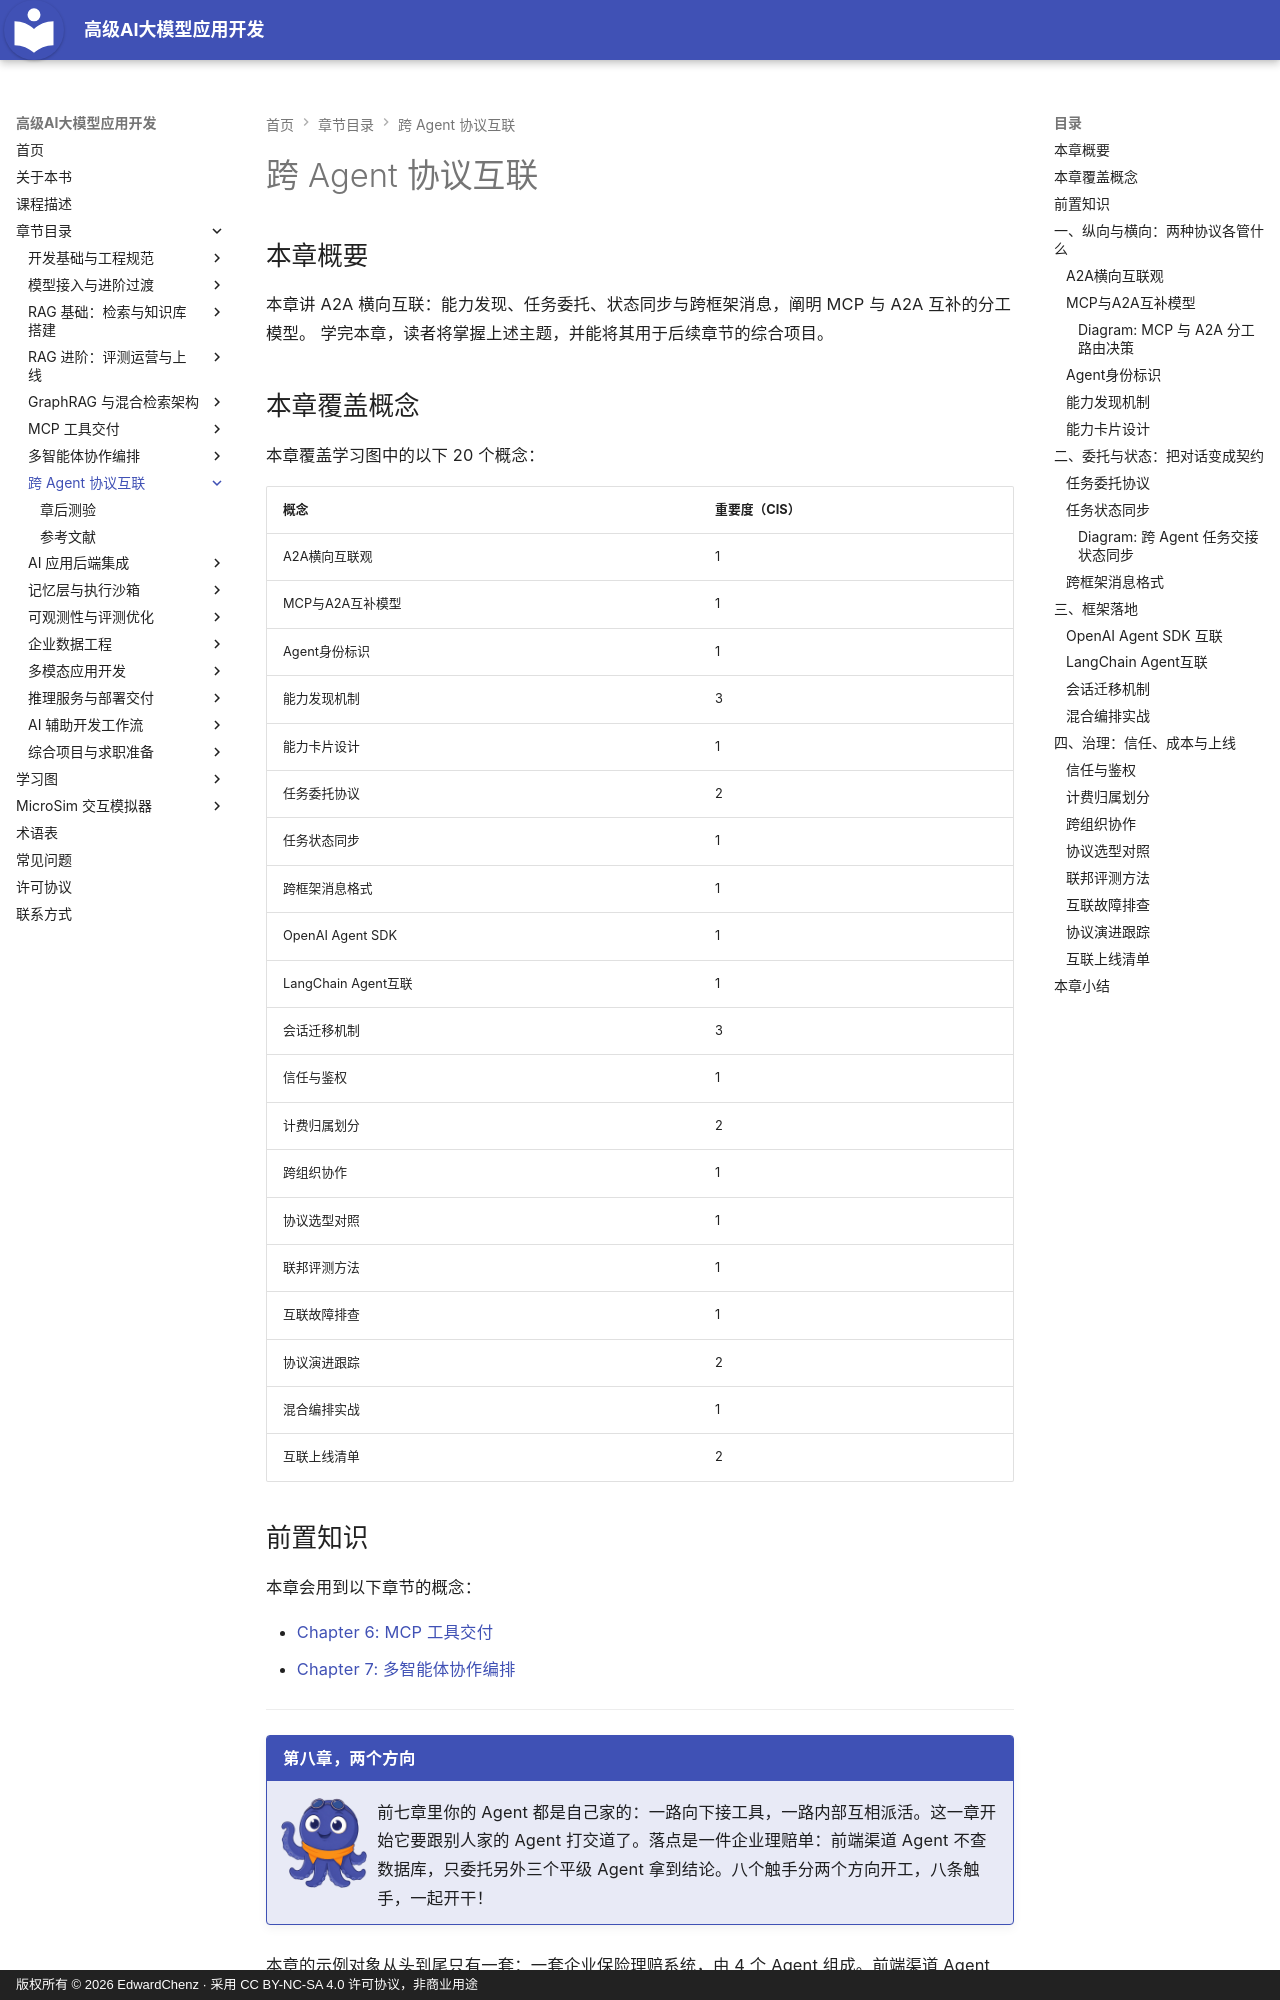

repository: EdwardChenz/ai-course · page: chapters/08-cross-agent-protocols/index.html · generator: mkdocs · copyright: 版权所有 © 2026 EdwardChenz · 采用 CC BY-NC-SA 4.0 许可协议，非商业用途

# 跨 Agent 协议互联

## 本章概要

本章讲 A2A 横向互联：能力发现、任务委托、状态同步与跨框架消息，阐明 MCP 与 A2A 互补的分工模型。
学完本章，读者将掌握上述主题，并能将其用于后续章节的综合项目。

## 本章覆盖概念

本章覆盖学习图中的以下 20 个概念：

| 概念 | 重要度（CIS） |
|---------|-----------------------|
| A2A横向互联观 | 1 |
| MCP与A2A互补模型 | 1 |
| Agent身份标识 | 1 |
| 能力发现机制 | 3 |
| 能力卡片设计 | 1 |
| 任务委托协议 | 2 |
| 任务状态同步 | 1 |
| 跨框架消息格式 | 1 |
| OpenAI Agent SDK | 1 |
| LangChain Agent互联 | 1 |
| 会话迁移机制 | 3 |
| 信任与鉴权 | 1 |
| 计费归属划分 | 2 |
| 跨组织协作 | 1 |
| 协议选型对照 | 1 |
| 联邦评测方法 | 1 |
| 互联故障排查 | 1 |
| 协议演进跟踪 | 2 |
| 混合编排实战 | 1 |
| 互联上线清单 | 2 |

## 前置知识

本章会用到以下章节的概念：

- [Chapter 6: MCP 工具交付](../06-mcp-tools/index.md)
- [Chapter 7: 多智能体协作编排](../07-multi-agent/index.md)

---

!!! mascot-welcome "第八章，两个方向"
    ![墨墨挥手欢迎](../../img/mascot/welcome.png){ class="mascot-admonition-img" }
    前七章里你的 Agent 都是自己家的：一路向下接工具，一路内部互相派活。这一章开始它要跟别人家的 Agent 打交道了。落点是一件企业理赔单：前端渠道 Agent 不查数据库，只委托另外三个平级 Agent 拿到结论。八个触手分两个方向开工，八条触手，一起开干！

本章的示例对象从头到尾只有一套：一套企业保险理赔系统，由 4 个 Agent 组成。前端渠道 Agent（`did:acme:claims:channel`）负责跟员工对话，核保 Agent、法务合规 Agent、财务结算 Agent 分属不同部门、不同框架、不同机房。所有数字——延迟、token、成本、成功率——都来自这条理赔链路，你换成一个真实的跨部门流程时，知道该按什么比例缩放，而不是去猜。

## 一、纵向与横向：两种协议各管什么

### A2A横向互联观

先回顾第六章的 MCP：MCP 的连接对象是工具，方向是自上而下，一个 Agent 调用它根本不认识的工具。方向反过来才出现本章的问题——两个能力不同、代码库不同、甚至公司都不同的 Agent，谁来调用谁？A2A（Agent-to-Agent）解决的就是这个横向问题：把 Agent 当成一个"有身份证、有能力清单、接受结构化委托、会回报状态"的远端服务，而不是一个只能被本进程调用的函数。

横向与纵向的差别不在技术难度，在契约责任。纵向调用失败通常只影响一次工具调用，调用方完全看得见日志；横向调用失败可能是对方限流、对方模型崩了、对方把任务转手给了第三方，你看到的只是一句"超时"。所以横向互联多出一整层协议工作：身份、能力发现、状态同步、归属与信任，这些在 MCP 里统统不需要考虑。

本章这条理赔链路上就有三处横向调用：渠道 Agent 委托核保 Agent 拿承保结论，委托法务合规 Agent 查条款适用性，委托财务 Agent 算应付金额。端到端成功交付的 P95 延迟是 2.4 秒，其中编排器自身只占 320 毫秒，能力发现 80 毫秒，三次委托各约 660 毫秒。
